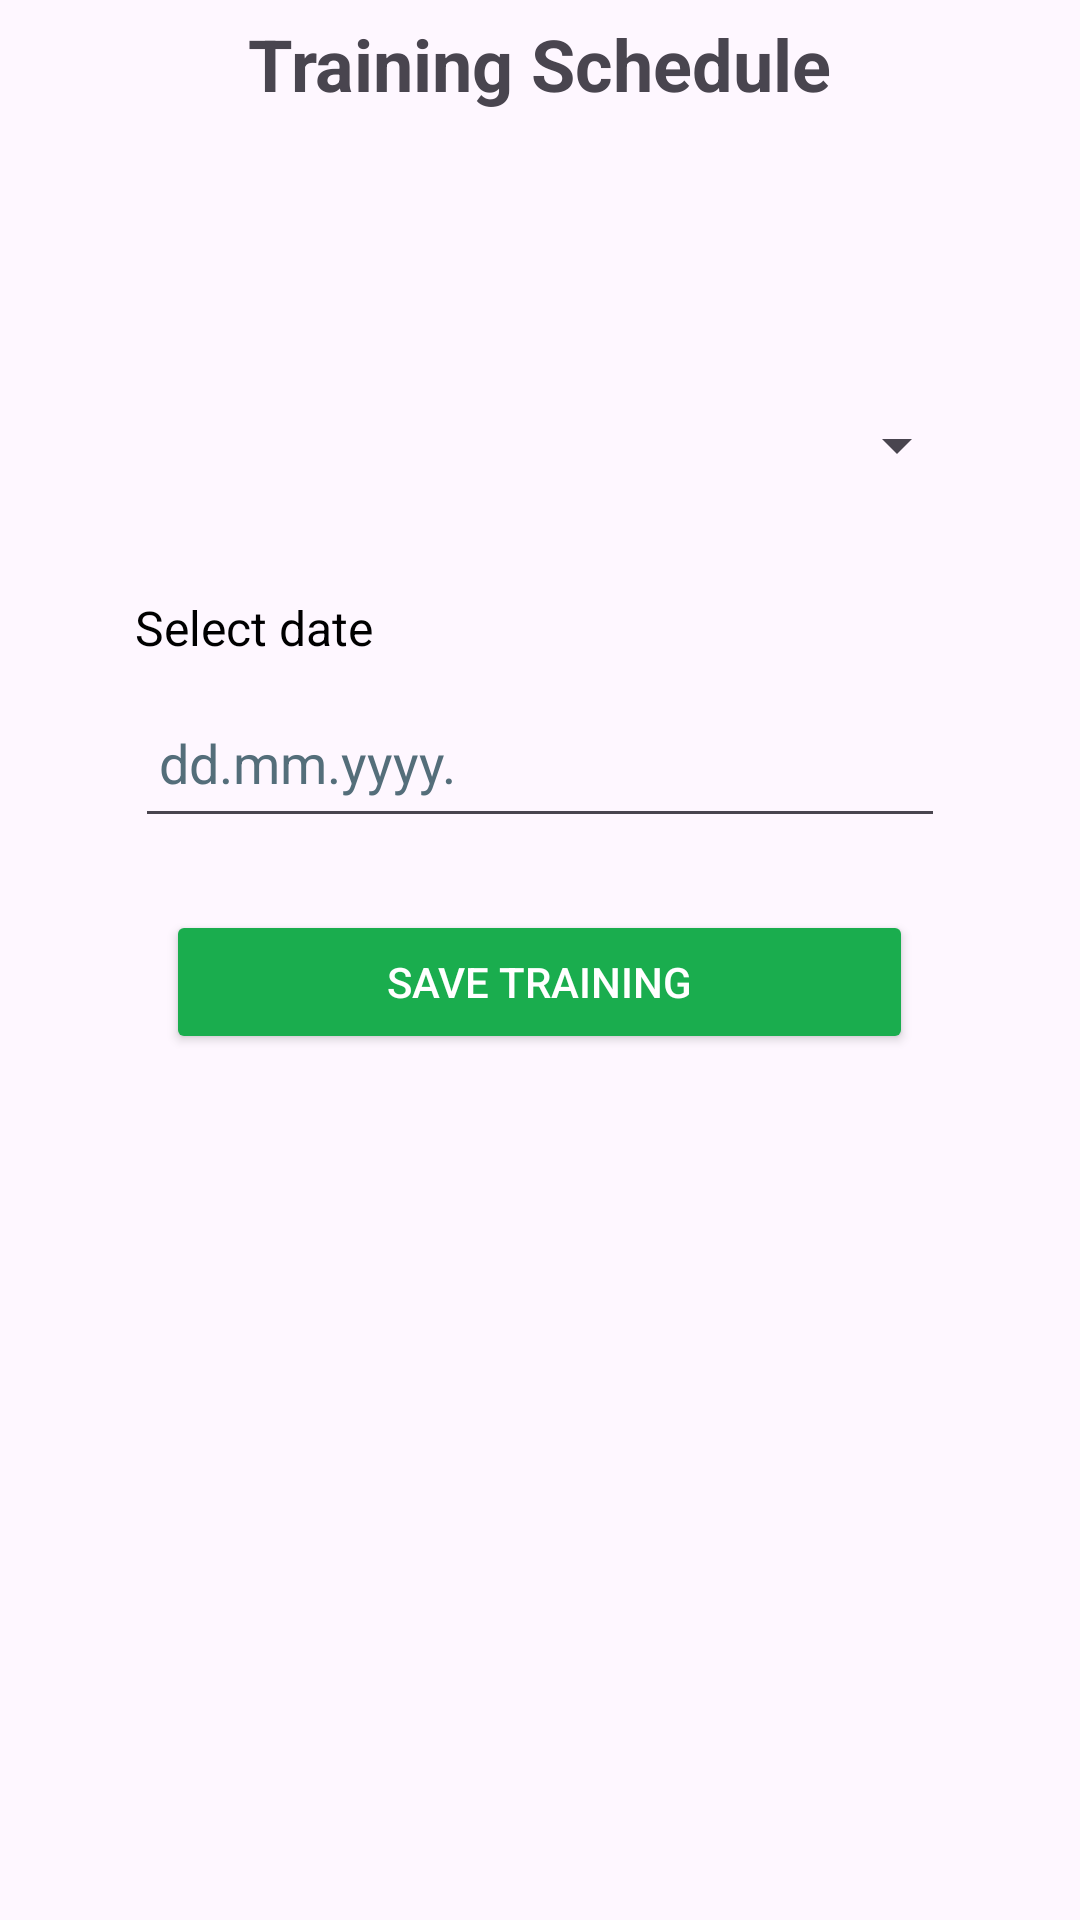

Reconstruct the res/layout file that produces this screen, plus the resources it refers to.
<!-- AndroidManifest.xml: application theme Theme.FitnessApp -->
<!-- res/layout/fragment_training.xml -->
<?xml version="1.0" encoding="utf-8"?>
<ScrollView xmlns:android="http://schemas.android.com/apk/res/android"
    android:layout_width="match_parent"
    android:layout_height="match_parent">

    <LinearLayout
        android:layout_width="match_parent"
        android:layout_height="wrap_content"
        android:orientation="vertical"
        android:gravity="center_horizontal"
        android:padding="5dp">

        <TextView
            android:id="@+id/tv_training_schedule_title"
            android:layout_width="wrap_content"
            android:layout_height="wrap_content"
            android:text="@string/training_schedule"
            android:textSize="24sp"
            android:textStyle="bold"
            android:layout_marginBottom="16dp"/>

        <androidx.recyclerview.widget.RecyclerView
            android:id="@+id/rv_training_schedule"
            android:layout_width="match_parent"
            android:layout_height="wrap_content"
            android:visibility="gone"
            android:layout_marginBottom="16dp"/>

        <LinearLayout
            android:layout_width="match_parent"
            android:layout_height="wrap_content"
            android:orientation="vertical"
            android:layout_gravity="center"
            android:gravity="center"
            android:paddingTop="50dp"
            android:maxWidth="487dp">

            <Spinner
                android:id="@+id/spinner_training_type"
                android:layout_width="286dp"
                android:layout_height="50dp"
                android:layout_marginTop="20dp"
                android:padding="8dp"/>

            <LinearLayout
                android:layout_width="286dp"
                android:layout_height="wrap_content"
                android:orientation="vertical"
                android:padding="8dp"
                android:layout_marginTop="16dp">

                <LinearLayout
                    android:layout_width="match_parent"
                    android:layout_height="wrap_content"
                    android:orientation="horizontal"
                    android:gravity="center_vertical">

                    <TextView
                        android:id="@+id/tv_select_date"
                        android:layout_width="0dp"
                        android:layout_height="wrap_content"
                        android:layout_weight="1"
                        android:text="@string/select_date"
                        android:textColor="#000000"
                        android:textSize="16sp"/>

                    <ImageView
                        android:id="@+id/iv_calendar_icon"
                        android:layout_width="24dp"
                        android:layout_height="24dp"
                        android:src="@drawable/baseline_calendar_today_24"
                        android:contentDescription="@string/select_date"/>
                </LinearLayout>

                <EditText
                    android:id="@+id/et_select_date"
                    android:layout_width="match_parent"
                    android:layout_height="50dp"
                    android:hint="@string/input_date"
                    android:focusable="false"
                    android:clickable="true"
                    android:inputType="none"
                    android:textColor="#000000"
                    android:textColorHint="#546E7A"
                    android:layout_marginTop="8dp"
                    android:padding="8dp"/>
            </LinearLayout>

            <TextView
                android:id="@+id/tv_message"
                android:layout_width="wrap_content"
                android:layout_height="wrap_content"
                android:layout_marginTop="8dp"
                android:text=""
                android:textColor="#000000"
                android:visibility="gone"/>

            <Button
                android:id="@+id/btn_save_training"
                android:layout_width="249dp"
                android:layout_height="wrap_content"
                android:layout_marginTop="16dp"
                android:backgroundTint="#1aad4e"
                android:text="@string/save_training"
                android:textColor="@android:color/white"/>

        </LinearLayout>
    </LinearLayout>
</ScrollView>
<!-- resources referenced by this layout -->
<resources>
  <string name="input_date">dd.mm.yyyy.</string>
  <string name="save_training">Save Training</string>
  <string name="select_date">Select date</string>
  <string name="training_schedule">Training Schedule</string>
  <style name="Theme.FitnessApp" parent="Base.Theme.FitnessApp" />
  <style name="Base.Theme.FitnessApp" parent="Theme.Material3.DayNight.NoActionBar">
          <item name="colorPrimary">#1aad4e</item>
          
      </style>
</resources>
